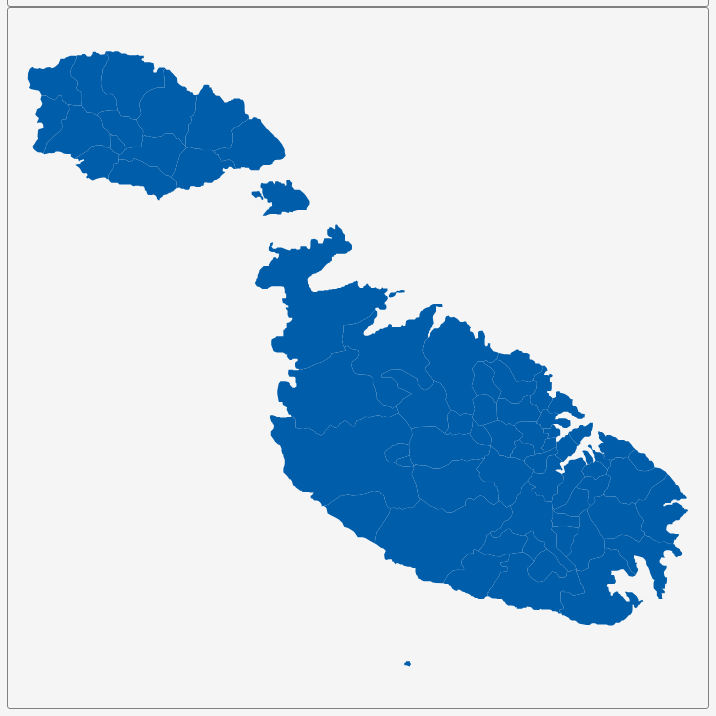
D3 v3 page, settled after 360 driven frames (6 s of simulated time); the page loaded 1 data file(s).


        var dim = 700;
        const center = {
            "lng": 14.3801,
            "lat": 35.9347
        };
        var scale = 106995;

        var title = document.getElementById('title');
        title.style.width = dim;
        title.style.marginLeft = "calc(50% - " + (dim / 2) + "px)";
        var map = document.getElementById('map')
        map.style.width = dim;
        map.style.marginLeft = "calc(50% - " + (dim / 2) + "px)";

        var tooltip = d3
            .select("#map")
            .append("div")
            .attr("class", "tooltip")
            .attr("opacity", 0);
        var width = dim,
            height = dim;

        var svg = d3.select("#map")
            .append("svg")
            .attr("width", width)
            .attr("height", height);

        scale = scale * .9;// to give 5% padding on each side
        var projection = d3.geo.mercator()
            .center([center.lng, center.lat])
            .scale(scale)
            .translate([width / 2, height / 2]);
        var geoPath = d3.geo.path()
            .projection(projection);

        var g = svg.append("g");
        d3.json("geosource.json", function (json) {
            g.selectAll("path")
                .data(json.features)
                .enter()
                .append("path")
                .attr("d", geoPath)
                .attr("class", "polygon")
                .on("mouseover", mouseover)
                .on("mouseout", mouseout)
                .on("mousemove", mousemove);

            svg.call(d3.behavior.zoom().on("zoom", () => {
                g.attr("transform", "translate(" + d3.event.translate.join(",") + ")scale(" + d3.event.scale + ")");
            }));
        });
        function mouseover(d) {
            d3.select(this).attr("class", "hover");
            tooltip.style("opacity", 0.9);
            tooltip.html((d.properties.NAME_2 && "<b>" + d.properties.NAME_2 + "</b><br>" || '') +
                (d.properties.ENGTYPE_2 && d.properties.ENGTYPE_2 + "<br>" || '') +
                (d.properties.NAME_1 && d.properties.NAME_1));
        }
        function mouseout(d) {
            d3.select(this).attr("class", "polygon");
            tooltip.style("opacity", 0);
        }
        function mousemove(d) {
            tooltip.style({
                left: function () {
                    if (d3.event.pageX > 800) {
                        return d3.event.pageX - 180 + "px";
                    } else {
                        return d3.event.pageX + 23 + "px";
                    }
                },
                top: d3.event.pageY - 20 + "px",
            });
        }
    

### data: geosource.json
{
 "type": "FeatureCollection",
 "features": [
  {
   "type": "Feature",
   "geometry": {
    "type": "Polygon",
    "coordinates": "[... 1 items]"
   },
   "properties": {
    "GID_0": "MLT",
    "NAME_0": "Malta",
    "GID_1": "MLT.1_1",
    "NAME_1": "Ċentrali",
    "NL_NAME_1": "",
    "GID_2": "MLT.1.1_1",
    "NAME_2": "Birkirkara",
    "VARNAME_2": "B'kara",
    "NL_NAME_2": "",
    "TYPE_2": "Kunsil lokal",
    "ENGTYPE_2": "Local council",
    "CC_2": "",
    "HASC_2": "MT.CE.BI"
   }
  },
  {
   "type": "Feature",
   "geometry": {
    "type": "Polygon",
    "coordinates": "[... 1 items]"
   },
   "properties": {
    "GID_0": "MLT",
    "NAME_0": "Malta",
    "GID_1": "MLT.1_1",
    "NAME_1": "Ċentrali",
    "NL_NAME_1": "",
    "GID_2": "MLT.1.2_1",
    "NAME_2": "Ħ'Attard",
    "VARNAME_2": "Attard",
    "NL_NAME_2": "",
    "TYPE_2": "Kunsil lokal",
    "ENGTYPE_2": "Local council",
    "CC_2": "",
    "HASC_2": "MT.CE.AT"
   }
  },
  {
   "type": "Feature",
   "geometry": {
    "type": "Polygon",
    "coordinates": "[... 1 items]"
   },
   "properties": {
    "GID_0": "MLT",
    "NAME_0": "Malta",
    "GID_1": "MLT.1_1",
    "NAME_1": "Ċentrali",
    "NL_NAME_1": "",
    "GID_2": "MLT.1.3_1",
    "NAME_2": "Ħal Balzan",
    "VARNAME_2": "Balzan",
    "NL_NAME_2": "",
    "TYPE_2": "Kunsil lokal",
    "ENGTYPE_2": "Local council",
    "CC_2": "",
    "HASC_2": "MT.CE.BA"
   }
  },
  {
   "type": "Feature",
   "geometry": {
    "type": "Polygon",
    "coordinates": "[... 1 items]"
   },
   "properties": {
    "GID_0": "MLT",
    "NAME_0": "Malta",
    "GID_1": "MLT.1_1",
    "NAME_1": "Ċentrali",
    "NL_NAME_1": "",
    "GID_2": "MLT.1.4_1",
    "NAME_2": "Ħal Lija",
    "VARNAME_2": "Lija",
    "NL_NAME_2": "",
    "TYPE_2": "Kunsil lokal",
    "ENGTYPE_2": "Local council",
    "CC_2": "",
    "HASC_2": "MT.CE.LI"
   }
  },
  {
   "type": "Feature",
   "geometry": {
    "type": "Polygon",
    "coordinates": "[... 1 items]"
   },
   "properties": {
    "GID_0": "MLT",
    "NAME_0": "Malta",
    "GID_1": "MLT.1_1",
    "NAME_1": "Ċentrali",
    "NL_NAME_1": "",
    "GID_2": "MLT.1.5_1",
    "NAME_2": "Il-Gżira",
    "VARNAME_2": "Gzira",
    "NL_NAME_2": "",
    "TYPE_2": "Kunsil lokal",
    "ENGTYPE_2": "Local council",
    "CC_2": "",
    "HASC_2": "MT.CE.GZ"
   }
  },
  {
   "type": "Feature",
   "geometry": {
    "type": "Polygon",
    "coordinates": "[... 1 items]"
   },
   "properties": {
    "GID_0": "MLT",
    "NAME_0": "Malta",
    "GID_1": "MLT.1_1",
    "NAME_1": "Ċentrali",
    "NL_NAME_1": "",
    "GID_2": "MLT.1.6_1",
    "NAME_2": "L-Iklin",
    "VARNAME_2": "Iklin",
    "NL_NAME_2": "",
    "TYPE_2": "Kunsil lokal",
    "ENGTYPE_2": "Local council",
    "CC_2": "",
    "HASC_2": "MT.CE.IK"
   }
  },
  {
   "type": "Feature",
   "geometry": {
    "type": "Polygon",
    "coordinates": "[... 1 items]"
   },
   "properties": {
    "GID_0": "MLT",
    "NAME_0": "Malta",
    "GID_1": "MLT.1_1",
    "NAME_1": "Ċentrali",
    "NL_NAME_1": "",
    "GID_2": "MLT.1.7_1",
    "NAME_2": "L-Imsida",
    "VARNAME_2": "Msida",
    "NL_NAME_2": "",
    "TYPE_2": "Kunsil lokal",
    "ENGTYPE_2": "Local council",
    "CC_2": "",
    "HASC_2": "MT.CE.MS"
   }
  },
  {
   "type": "Feature",
   "geometry": {
    "type": "Polygon",
    "coordinates": "[... 1 items]"
   },
   "properties": {
    "GID_0": "MLT",
    "NAME_0": "Malta",
    "GID_1": "MLT.1_1",
    "NAME_1": "Ċentrali",
    "NL_NAME_1": "",
    "GID_2": "MLT.1.8_1",
    "NAME_2": "San Ġiljan",
    "VARNAME_2": "San Julian",
    "NL_NAME_2": "",
    "TYPE_2": "Kunsil lokal",
    "ENGTYPE_2": "Local council",
    "CC_2": "",
    "HASC_2": "MT.CE.SG"
   }
  },
  "... 60 more items"
 ]
}